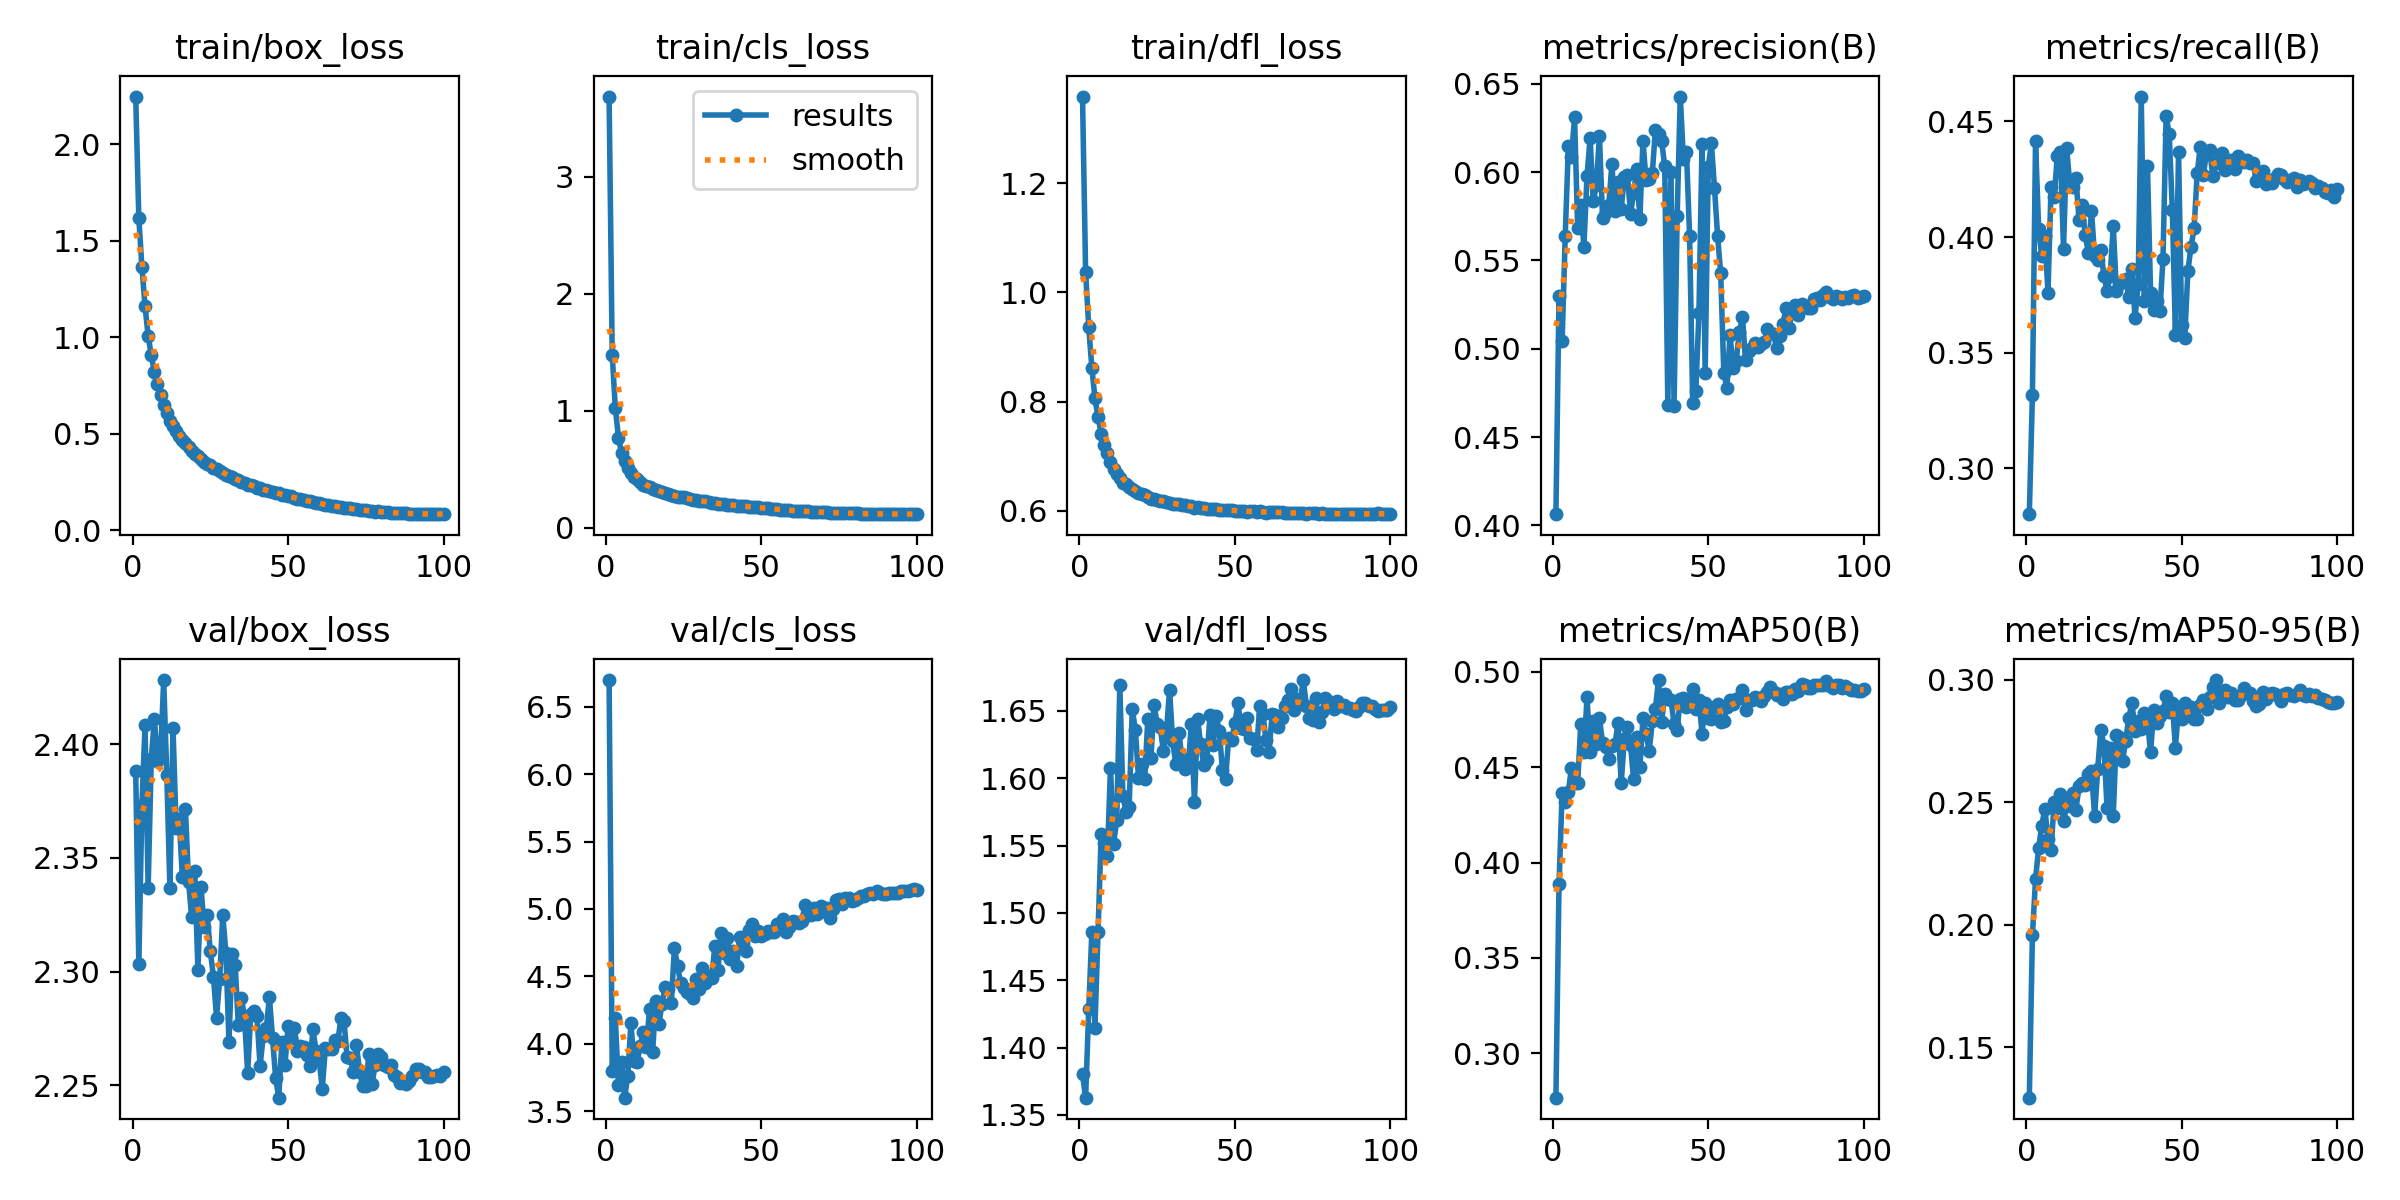

Data behind this chart, as committed beside it:
epoch, train/box_loss, train/cls_loss, train/dfl_loss, metrics/precision(B), metrics/recall(B), metrics/mAP50(B), metrics/mAP50-95(B), val/box_loss, val/cls_loss, val/dfl_loss, lr/pg0, lr/pg1, lr/pg2
1, 2.246, 3.684, 1.359, 0.4064, 0.2802, 0.2767, 0.1294, 2.388, 6.7, 1.38, 0.07279, 2.7211e-06, 2.7211e-06
2, 1.616, 1.474, 1.037, 0.53, 0.3319, 0.3887, 0.1956, 2.303, 3.796, 1.363, 0.04549, 5.4506e-06, 5.4506e-06
3, 1.362, 1.024, 0.9365, 0.5042, 0.4413, 0.4363, 0.2185, 2.373, 4.188, 1.428, 0.01818, 8.1747e-06, 8.1747e-06
4, 1.159, 0.7705, 0.862, 0.5639, 0.4035, 0.432, 0.2314, 2.408, 3.69, 1.486, 9.978e-06, 9.978e-06, 9.978e-06
5, 1.006, 0.6424, 0.8063, 0.6147, 0.3919, 0.437, 0.2404, 2.337, 3.862, 1.415, 9.9609e-06, 9.9609e-06, 9.9609e-06
6, 0.9069, 0.5676, 0.771, 0.6085, 0.4003, 0.4497, 0.2474, 2.393, 3.599, 1.486, 9.939e-06, 9.939e-06, 9.939e-06
7, 0.8199, 0.5145, 0.7411, 0.6309, 0.376, 0.4415, 0.2351, 2.411, 3.758, 1.558, 9.9122e-06, 9.9122e-06, 9.9122e-06
8, 0.7575, 0.4664, 0.7209, 0.5681, 0.4214, 0.4418, 0.2307, 2.393, 4.15, 1.552, 9.8806e-06, 9.8806e-06, 9.8806e-06
9, 0.7004, 0.4352, 0.7054, 0.5816, 0.4172, 0.4727, 0.2502, 2.395, 3.875, 1.542, 9.8442e-06, 9.8442e-06, 9.8442e-06
10, 0.649, 0.4128, 0.6884, 0.5576, 0.4351, 0.4578, 0.2476, 2.428, 3.865, 1.608, 9.8031e-06, 9.8031e-06, 9.8031e-06
11, 0.6085, 0.3951, 0.677, 0.5977, 0.4367, 0.4868, 0.2533, 2.386, 3.981, 1.551, 9.7573e-06, 9.7573e-06, 9.7573e-06
12, 0.5654, 0.3678, 0.667, 0.6191, 0.395, 0.4581, 0.2423, 2.337, 4.089, 1.569, 9.7069e-06, 9.7069e-06, 9.7069e-06
13, 0.541, 0.3566, 0.6606, 0.5834, 0.4387, 0.4743, 0.2483, 2.407, 3.972, 1.669, 9.6518e-06, 9.6518e-06, 9.6518e-06
14, 0.516, 0.3447, 0.6514, 0.5926, 0.4232, 0.462, 0.2501, 2.363, 4.257, 1.587, 9.5922e-06, 9.5922e-06, 9.5922e-06
15, 0.4889, 0.3303, 0.649, 0.6204, 0.4214, 0.4757, 0.2538, 2.367, 3.941, 1.575, 9.5281e-06, 9.5281e-06, 9.5281e-06
16, 0.4697, 0.3227, 0.6442, 0.574, 0.4254, 0.4627, 0.247, 2.341, 4.317, 1.579, 9.4596e-06, 9.4596e-06, 9.4596e-06
17, 0.4532, 0.3118, 0.6406, 0.5771, 0.4073, 0.4608, 0.2566, 2.371, 4.145, 1.651, 9.3867e-06, 9.3867e-06, 9.3867e-06
18, 0.4322, 0.3044, 0.6365, 0.5812, 0.4139, 0.4544, 0.2578, 2.339, 4.295, 1.636, 9.3096e-06, 9.3096e-06, 9.3096e-06
19, 0.4114, 0.2954, 0.6317, 0.6044, 0.4007, 0.4613, 0.2571, 2.324, 4.419, 1.6, 9.2282e-06, 9.2282e-06, 9.2282e-06
20, 0.3967, 0.2876, 0.6313, 0.578, 0.3932, 0.4621, 0.2616, 2.344, 4.406, 1.61, 9.1427e-06, 9.1427e-06, 9.1427e-06
21, 0.3844, 0.281, 0.6285, 0.5943, 0.4113, 0.4734, 0.2627, 2.301, 4.304, 1.599, 9.0531e-06, 9.0531e-06, 9.0531e-06
22, 0.37, 0.2731, 0.6253, 0.5791, 0.3916, 0.4417, 0.2445, 2.337, 4.71, 1.644, 8.9596e-06, 8.9596e-06, 8.9596e-06
23, 0.3565, 0.2655, 0.6223, 0.5971, 0.3901, 0.4647, 0.2635, 2.32, 4.58, 1.615, 8.8622e-06, 8.8622e-06, 8.8622e-06
24, 0.3453, 0.261, 0.6215, 0.5986, 0.3945, 0.4709, 0.2796, 2.325, 4.447, 1.655, 8.761e-06, 8.761e-06, 8.761e-06
25, 0.3386, 0.2593, 0.6196, 0.5765, 0.3831, 0.4616, 0.2731, 2.309, 4.414, 1.641, 8.6562e-06, 8.6562e-06, 8.6562e-06
26, 0.3218, 0.2509, 0.6173, 0.588, 0.3769, 0.4437, 0.2478, 2.298, 4.382, 1.638, 8.5478e-06, 8.5478e-06, 8.5478e-06
27, 0.3195, 0.2475, 0.6174, 0.6018, 0.3831, 0.4657, 0.272, 2.28, 4.369, 1.62, 8.436e-06, 8.436e-06, 8.436e-06
28, 0.307, 0.2388, 0.6159, 0.5736, 0.4048, 0.45, 0.2444, 2.297, 4.34, 1.635, 8.3208e-06, 8.3208e-06, 8.3208e-06
29, 0.2988, 0.2346, 0.6149, 0.6174, 0.3769, 0.4757, 0.2774, 2.325, 4.481, 1.666, 8.2023e-06, 8.2023e-06, 8.2023e-06
30, 0.2887, 0.232, 0.6132, 0.5954, 0.3795, 0.4676, 0.2765, 2.308, 4.406, 1.628, 8.0808e-06, 8.0808e-06, 8.0808e-06
31, 0.2816, 0.228, 0.6115, 0.5959, 0.3809, 0.4585, 0.267, 2.269, 4.565, 1.61, 7.9562e-06, 7.9562e-06, 7.9562e-06
32, 0.2784, 0.2252, 0.6116, 0.5994, 0.3817, 0.474, 0.2751, 2.308, 4.452, 1.634, 7.8288e-06, 7.8288e-06, 7.8288e-06
33, 0.2642, 0.2168, 0.6099, 0.6239, 0.3741, 0.4807, 0.2844, 2.303, 4.499, 1.615, 7.6986e-06, 7.6986e-06, 7.6986e-06
34, 0.2616, 0.214, 0.6101, 0.6217, 0.3861, 0.4957, 0.2906, 2.277, 4.49, 1.607, 7.5658e-06, 7.5658e-06, 7.5658e-06
35, 0.2527, 0.2134, 0.6083, 0.6177, 0.365, 0.4737, 0.279, 2.288, 4.724, 1.609, 7.4305e-06, 7.4305e-06, 7.4305e-06
36, 0.2441, 0.2067, 0.6078, 0.6032, 0.3797, 0.4883, 0.2831, 2.28, 4.548, 1.64, 7.2929e-06, 7.2929e-06, 7.2929e-06
37, 0.2371, 0.2022, 0.6059, 0.4682, 0.4607, 0.4859, 0.2799, 2.255, 4.821, 1.583, 7.153e-06, 7.153e-06, 7.153e-06
38, 0.2349, 0.2004, 0.6063, 0.6001, 0.3725, 0.4855, 0.2865, 2.281, 4.673, 1.644, 7.011e-06, 7.011e-06, 7.011e-06
39, 0.2282, 0.198, 0.6058, 0.4679, 0.4307, 0.4729, 0.2832, 2.283, 4.781, 1.625, 6.8671e-06, 6.8671e-06, 6.8671e-06
40, 0.2213, 0.194, 0.6043, 0.5752, 0.3758, 0.4696, 0.2703, 2.28, 4.63, 1.61, 6.7214e-06, 6.7214e-06, 6.7214e-06
41, 0.2177, 0.1912, 0.6037, 0.6427, 0.3684, 0.486, 0.2876, 2.259, 4.69, 1.613, 6.5741e-06, 6.5741e-06, 6.5741e-06
42, 0.2101, 0.1881, 0.6041, 0.6075, 0.3725, 0.4864, 0.2824, 2.272, 4.575, 1.647, 6.4252e-06, 6.4252e-06, 6.4252e-06
43, 0.2078, 0.1869, 0.6029, 0.6111, 0.368, 0.4814, 0.2852, 2.275, 4.79, 1.625, 6.275e-06, 6.275e-06, 6.275e-06
44, 0.2039, 0.1851, 0.6034, 0.5636, 0.3906, 0.4829, 0.2874, 2.289, 4.749, 1.646, 6.1235e-06, 6.1235e-06, 6.1235e-06
45, 0.1981, 0.1818, 0.602, 0.4691, 0.4523, 0.491, 0.2932, 2.271, 4.686, 1.635, 5.971e-06, 5.971e-06, 5.971e-06
46, 0.1945, 0.178, 0.6019, 0.4759, 0.4444, 0.4804, 0.2867, 2.253, 4.844, 1.606, 5.8176e-06, 5.8176e-06, 5.8176e-06
47, 0.1928, 0.1796, 0.6009, 0.5201, 0.4117, 0.4855, 0.2903, 2.245, 4.888, 1.599, 5.6634e-06, 5.6634e-06, 5.6634e-06
48, 0.185, 0.1759, 0.6011, 0.6161, 0.3575, 0.4675, 0.2723, 2.269, 4.797, 1.63, 5.5085e-06, 5.5085e-06, 5.5085e-06
49, 0.1819, 0.1737, 0.6006, 0.486, 0.4369, 0.4838, 0.2887, 2.259, 4.839, 1.629, 5.3533e-06, 5.3533e-06, 5.3533e-06
50, 0.1759, 0.1699, 0.5997, 0.603, 0.3619, 0.4761, 0.2839, 2.276, 4.796, 1.641, 5.1977e-06, 5.1977e-06, 5.1977e-06
51, 0.1756, 0.1694, 0.5998, 0.6162, 0.3566, 0.4753, 0.2905, 2.271, 4.815, 1.656, 5.042e-06, 5.042e-06, 5.042e-06
52, 0.1673, 0.165, 0.5989, 0.5911, 0.3853, 0.4819, 0.288, 2.275, 4.839, 1.637, 4.8862e-06, 4.8862e-06, 4.8862e-06
53, 0.1631, 0.1629, 0.5993, 0.5638, 0.3958, 0.4834, 0.2889, 2.265, 4.826, 1.637, 4.7306e-06, 4.7306e-06, 4.7306e-06
54, 0.1618, 0.1605, 0.5986, 0.5427, 0.4038, 0.4737, 0.2839, 2.267, 4.827, 1.645, 4.5754e-06, 4.5754e-06, 4.5754e-06
55, 0.1583, 0.158, 0.599, 0.4864, 0.4276, 0.4744, 0.2841, 2.267, 4.89, 1.63, 4.4205e-06, 4.4205e-06, 4.4205e-06
56, 0.1535, 0.1557, 0.5994, 0.4779, 0.4391, 0.4815, 0.2896, 2.263, 4.856, 1.629, 4.2663e-06, 4.2663e-06, 4.2663e-06
57, 0.1511, 0.1544, 0.5979, 0.5079, 0.4267, 0.4854, 0.2918, 2.258, 4.928, 1.621, 4.1129e-06, 4.1129e-06, 4.1129e-06
58, 0.1467, 0.1507, 0.5989, 0.4889, 0.4369, 0.483, 0.2881, 2.275, 4.827, 1.653, 3.9604e-06, 3.9604e-06, 3.9604e-06
59, 0.1436, 0.1495, 0.5982, 0.4933, 0.4378, 0.4859, 0.2931, 2.265, 4.867, 1.648, 3.8089e-06, 3.8089e-06, 3.8089e-06
60, 0.1406, 0.1473, 0.5965, 0.5098, 0.4263, 0.4863, 0.2971, 2.261, 4.914, 1.628, 3.6587e-06, 3.6587e-06, 3.6587e-06
... 40 more rows
